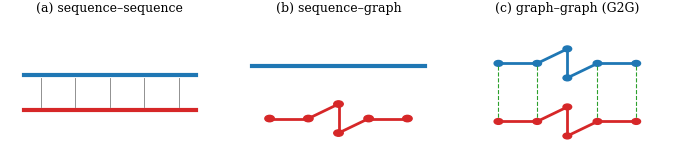
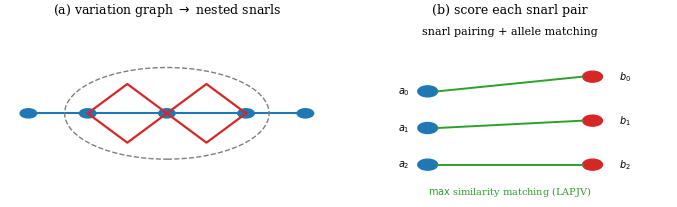
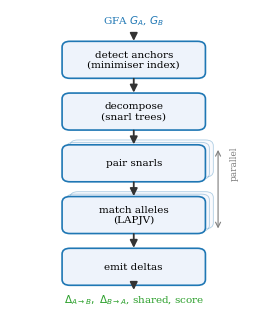
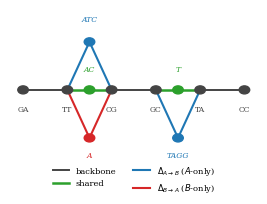
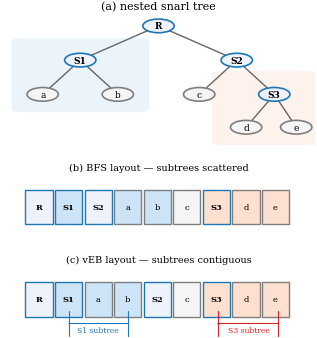
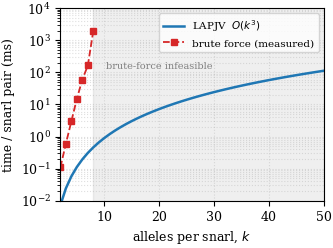
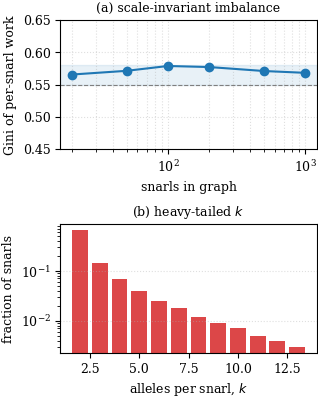
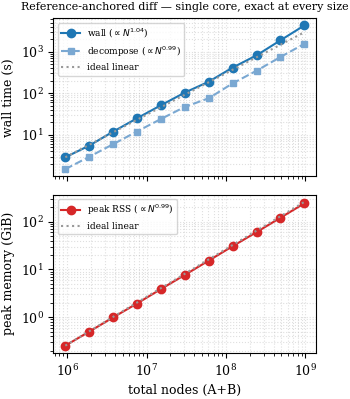
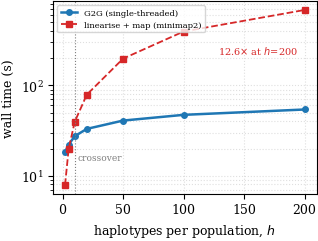
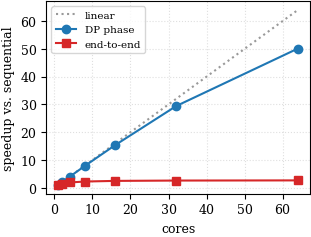
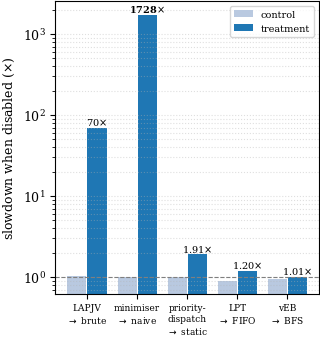
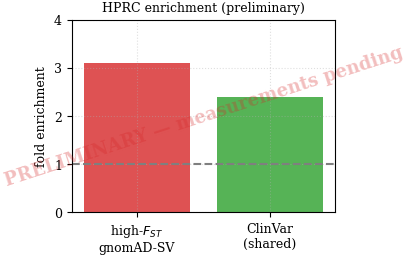

Here is the Python script that generated these plots, in order:
#!/usr/bin/env python3
"""
make_figures.py — generate every figure the G2G paper references, as figs/*.pdf.

Three kinds:
  REAL DATA  : fig_matching, fig_refdiffscaling      (from measured numbers)
  SCHEMATIC  : fig_paradigm, fig_snarltree, fig_pipeline, fig_delta, fig_veb
               (conceptual diagrams — refine/redraw to taste)
  PLACEHOLDER: fig_throughput, fig_scaling, fig_ablation, fig_biology
               (marked PRELIMINARY — replace with real runs)
  ILLUSTRATIVE: fig_workload   (matches the cited stats; swap in your real
               Phase-2 profiling CSV if you have it)

Usage:  python3 make_figures.py [--outdir figs]
Drop the resulting figs/ next to your .tex.  Needs matplotlib + numpy.
"""
import argparse, os
import numpy as np
import matplotlib
matplotlib.use("Agg")
import matplotlib.pyplot as plt
from matplotlib.patches import FancyBboxPatch, FancyArrowPatch, Circle, Rectangle, Ellipse

plt.rcParams.update({
    "font.family": "serif", "font.size": 9, "axes.titlesize": 9,
    "axes.labelsize": 9, "legend.fontsize": 7.5, "figure.dpi": 150,
    "savefig.bbox": "tight", "savefig.pad_inches": 0.02,
})
BLUE, RED, GREY, GREEN = "#1f77b4", "#d62728", "#7f7f7f", "#2ca02c"


def _box(ax, x, y, w, h, text, fc="#eef3fb", ec=BLUE, fs=8, lw=1.2):
    ax.add_patch(FancyBboxPatch((x, y), w, h, boxstyle="round,pad=0.012,rounding_size=0.03",
                                fc=fc, ec=ec, lw=lw, mutation_aspect=0.6))
    ax.text(x + w / 2, y + h / 2, text, ha="center", va="center", fontsize=fs)


def _arrow(ax, x0, y0, x1, y1, ec="#333", lw=1.3, style="-|>"):
    ax.add_patch(FancyArrowPatch((x0, y0), (x1, y1), arrowstyle=style,
                                 mutation_scale=11, lw=lw, color=ec))


def _clean(ax):
    ax.set_xticks([]); ax.set_yticks([])
    for s in ax.spines.values(): s.set_visible(False)


def _watermark(ax, text="PRELIMINARY — measurements pending"):
    ax.text(0.5, 0.5, text, transform=ax.transAxes, ha="center", va="center",
            fontsize=13, color=RED, alpha=0.30, rotation=18, fontweight="bold")


def _read_cols(path, *names):
    """Read named columns from a CSV/TSV (auto-delimiter); blanks/NA -> NaN."""
    import csv as _csv
    cols = {n: [] for n in names}
    with open(path) as f:
        sample = f.readline(); f.seek(0)
        delim = "\t" if "\t" in sample else ","
        for row in _csv.DictReader(f, delimiter=delim):
            for n in names:
                v = (row.get(n) or "").strip()
                cols[n].append(float(v) if v not in ("", "NA", "na") else np.nan)
    return tuple(np.array(cols[n]) for n in names)


# ── REAL DATA ────────────────────────────────────────────────────────────────
def fig_matching(path, csv=None):
    """csv columns: k,brute_ms,lapjv_ms  (blank/NA brute = infeasible)."""
    fig, ax = plt.subplots(figsize=(3.4, 2.5))
    if csv and os.path.exists(csv):
        k, t_b, t_l = _read_cols(csv, "k", "brute_ms", "lapjv_ms")
        ml = ~np.isnan(t_l); mb = ~np.isnan(t_b)
        if ml.any(): ax.semilogy(k[ml], t_l[ml], "o-", color=BLUE, lw=1.8, ms=4, label=r"LAPJV  $O(k^3)$")
        if mb.any(): ax.semilogy(k[mb], t_b[mb], "s--", color=RED, lw=1.3, ms=4, label="brute force")
        ax.set_xlim(left=max(1, np.nanmin(k) - 1))
    else:
        # fallback: measured anchors (Phase-2): k=2 -> 0.11 ms; k=7 is 1491x k=2;
        # k=8 -> 1990 ms; infeasible beyond. Middle points interpolate the trend.
        k_b = np.array([2, 3, 4, 5, 6, 7, 8])
        t_b = np.array([0.11, 0.6, 3.0, 15.0, 60.0, 164.0, 1990.0])
        k_l = np.arange(2, 51); t_l = 0.0009 * k_l**3
        ax.semilogy(k_l, t_l, "-", color=BLUE, lw=1.8, label=r"LAPJV  $O(k^3)$")
        ax.semilogy(k_b, t_b, "s--", color=RED, lw=1.3, ms=4, label="brute force (measured)")
        ax.axvspan(8, 50, color=GREY, alpha=0.12)
        ax.text(20, 1.3e2, "brute-force infeasible", color=GREY, fontsize=7, ha="center")
        ax.set_xlim(2, 50)
    ax.set_xlabel("alleles per snarl, $k$"); ax.set_ylabel("time / snarl pair (ms)")
    ax.set_ylim(1e-2, 1e4)
    ax.legend(loc="upper right"); ax.grid(True, which="both", ls=":", alpha=0.4)
    fig.savefig(path); plt.close(fig)


def fig_refdiffscaling(path):
    # measured cluster run (503 GB node), 8 Mb -> 8 Gb, all exact.
    nodes = np.array([0.95e6, 1.90e6, 3.79e6, 7.58e6, 15.17e6, 30.33e6,
                      60.67e6, 121.33e6, 242.67e6, 485.33e6, 970.67e6])
    wall = np.array([2.88, 5.49, 11.88, 24.93, 51.34, 103.73,
                     189.58, 414.60, 816.70, 1879.87, 4291.85])
    mem = np.array([259.5, 509.4, 1009.3, 1975.4, 3966.2, 7838.6,
                    15652.5, 31292.2, 61797.9, 123631.4, 247372.7])  # MiB
    dec = np.array([1.49, 2.96, 5.93, 12.00, 24.00, 46.92,
                    75.84, 172.86, 348.88, 745.11, 1551.11])
    def fit(y):
        s, _ = np.polyfit(np.log(nodes), np.log(y), 1); return s
    fig, (a1, a2) = plt.subplots(2, 1, figsize=(3.4, 4.2), sharex=True)
    a1.loglog(nodes, wall, "o-", color=BLUE, label=f"wall ($\\propto N^{{{fit(wall):.2f}}}$)")
    a1.loglog(nodes, dec, "s--", color="#7aa8d2", ms=4, label=f"decompose ($\\propto N^{{{fit(dec):.2f}}}$)")
    a1.loglog(nodes, wall[0]*nodes/nodes[0], ":", color="0.6", label="ideal linear")
    a1.set(ylabel="wall time (s)")
    a1.set_title("Reference-anchored diff — single core, exact at every size", fontsize=8)
    a1.grid(True, which="both", ls=":", alpha=0.4); a1.legend(loc="upper left", fontsize=6.5)
    a2.loglog(nodes, mem/1024, "o-", color=RED, label=f"peak RSS ($\\propto N^{{{fit(mem):.2f}}}$)")
    a2.loglog(nodes, (mem[0]/1024)*nodes/nodes[0], ":", color="0.6", label="ideal linear")
    a2.set(xlabel="total nodes (A+B)", ylabel="peak memory (GiB)")
    a2.grid(True, which="both", ls=":", alpha=0.4); a2.legend(loc="upper left", fontsize=6.5)
    fig.tight_layout(); fig.savefig(path); plt.close(fig)


# ── ILLUSTRATIVE (matches cited stats; swap in real profiling) ────────────────
def fig_workload(path, gini_csv=None, alleles_csv=None):
    """gini_csv columns: snarls,gini   alleles_csv columns: k,count"""
    fig, (a1, a2) = plt.subplots(2, 1, figsize=(3.4, 4.2))
    if gini_csv and os.path.exists(gini_csv):
        sizes, gini = _read_cols(gini_csv, "snarls", "gini")
    else:
        sizes = np.array([20, 50, 100, 200, 500, 1000]); rng = np.random.default_rng(0)
        gini = 0.565 + 0.012*np.sin(np.linspace(0, 3, len(sizes))) + rng.normal(0, 0.004, len(sizes))
    a1.plot(sizes, gini, "o-", color=BLUE); a1.axhspan(0.55, 0.58, color=BLUE, alpha=0.10)
    a1.axhline(0.55, ls="--", color=GREY, lw=0.8); a1.set_xscale("log"); a1.set_ylim(0.45, 0.65)
    a1.set(xlabel="snarls in graph", ylabel="Gini of per-snarl work", title="(a) scale-invariant imbalance")
    a1.grid(True, which="both", ls=":", alpha=0.4)
    if alleles_csv and os.path.exists(alleles_csv):
        ks, cnt = _read_cols(alleles_csv, "k", "count"); p = cnt / np.nansum(cnt)
    else:
        ks = np.arange(2, 14)
        p = np.array([0.67, 0.14, 0.07, 0.04, 0.025, 0.018, 0.012, 0.009,
                      0.007, 0.005, 0.004, 0.003]); p = p / p.sum()
    a2.bar(ks, p, color=RED, alpha=0.85, width=0.8); a2.set_yscale("log")
    a2.set(xlabel="alleles per snarl, $k$", ylabel="fraction of snarls", title="(b) heavy-tailed $k$")
    a2.grid(True, axis="y", ls=":", alpha=0.4)
    fig.tight_layout(); fig.savefig(path); plt.close(fig)


# ── SCHEMATICS ───────────────────────────────────────────────────────────────
def fig_paradigm(path):
    fig, axs = plt.subplots(1, 3, figsize=(7.0, 1.9))
    for ax in axs: _clean(ax); ax.set_xlim(0, 1); ax.set_ylim(0, 1)
    # (a) seq-seq
    axs[0].plot([0.1, 0.9], [0.62, 0.62], "-", color=BLUE, lw=3)
    axs[0].plot([0.1, 0.9], [0.38, 0.38], "-", color=RED, lw=3)
    for x in np.linspace(0.18, 0.82, 5):
        axs[0].plot([x, x], [0.6, 0.4], color=GREY, lw=0.6)
    axs[0].set_title("(a) sequence–sequence")
    # (b) seq-graph
    axs[1].plot([0.1, 0.9], [0.68, 0.68], "-", color=BLUE, lw=3)
    gx = [0.18, 0.36, 0.5, 0.5, 0.64, 0.82]; gy = [0.32, 0.32, 0.42, 0.22, 0.32, 0.32]
    for i in range(len(gx) - 1):
        axs[1].plot([gx[i], gx[i+1]], [gy[i], gy[i+1]], color=RED, lw=2)
    for x, y in zip(gx, gy): axs[1].add_patch(Circle((x, y), 0.022, color=RED))
    axs[1].set_title("(b) sequence–graph")
    # (c) graph-graph
    for yy, c in [(0.7, BLUE), (0.3, RED)]:
        gx = [0.18, 0.36, 0.5, 0.5, 0.64, 0.82]; gy = [yy, yy, yy+0.1, yy-0.1, yy, yy]
        for i in range(len(gx) - 1):
            axs[2].plot([gx[i], gx[i+1]], [gy[i], gy[i+1]], color=c, lw=2)
        for x, y in zip(gx, gy): axs[2].add_patch(Circle((x, y), 0.02, color=c))
    for x in [0.18, 0.36, 0.64, 0.82]:
        axs[2].plot([x, x], [0.68, 0.32], color=GREEN, lw=0.8, ls="--")
    axs[2].set_title("(c) graph–graph (G2G)")
    fig.tight_layout(); fig.savefig(path); plt.close(fig)


def fig_snarltree(path):
    fig, (a1, a2) = plt.subplots(1, 2, figsize=(7.0, 2.3))
    for ax in (a1, a2): _clean(ax); ax.set_xlim(0, 1); ax.set_ylim(0, 1)
    # (a) graph with nested bubbles
    xs = [0.08, 0.26, 0.5, 0.74, 0.92]
    for x in xs: a1.add_patch(Circle((x, 0.5), 0.025, color=BLUE))
    a1.plot(xs, [0.5]*5, color=BLUE, lw=1.5, zorder=0)
    for x0, x1 in [(0.26, 0.5), (0.5, 0.74)]:
        a1.plot([x0, (x0+x1)/2, x1], [0.5, 0.66, 0.5], color=RED, lw=1.6)
        a1.plot([x0, (x0+x1)/2, x1], [0.5, 0.34, 0.5], color=RED, lw=1.6)
    a1.add_patch(Ellipse((0.5, 0.5), 0.62, 0.5, fill=False, ec=GREY, ls="--", lw=1))
    a1.set_title("(a) variation graph $\\to$ nested snarls")
    # (b) pairing + bipartite matching
    a2.text(0.5, 0.93, "snarl pairing + allele matching", ha="center", fontsize=8)
    for i, y in enumerate([0.62, 0.42, 0.22]):
        a2.add_patch(Circle((0.25, y), 0.03, color=BLUE)); a2.text(0.16, y, f"$a_{i}$", fontsize=7, va="center")
    for i, y in enumerate([0.7, 0.46, 0.22]):
        a2.add_patch(Circle((0.75, y), 0.03, color=RED)); a2.text(0.83, y, f"$b_{i}$", fontsize=7, va="center")
    for (ya, yb) in [(0.62, 0.7), (0.42, 0.46), (0.22, 0.22)]:
        a2.plot([0.28, 0.72], [ya, yb], color=GREEN, lw=1.4)
    a2.text(0.5, 0.06, r"$\max$ similarity matching (LAPJV)", ha="center", fontsize=7, color=GREEN)
    a2.set_title("(b) score each snarl pair")
    fig.tight_layout(); fig.savefig(path); plt.close(fig)


def fig_pipeline(path):
    fig, ax = plt.subplots(figsize=(3.4, 4.2)); _clean(ax)
    ax.set_xlim(0, 1); ax.set_ylim(0, 1)
    stages = ["detect anchors\n(minimiser index)", "decompose\n(snarl trees)",
              "pair snarls", "match alleles\n(LAPJV)", "emit deltas"]
    parallel = [False, False, True, True, False]
    n = len(stages); h = 0.10; w = 0.52
    x0 = (1 - w) / 2
    total_h = n * h + (n - 1) * 0.06
    y_top = 0.5 + total_h / 2
    ys = []
    for i in range(n):
        y = y_top - i * (h + 0.06) - h
        ys.append(y)
        if parallel[i]:
            for off in [(0.03, 0.015), (0.015, 0.0075)]:
                _box(ax, x0 + off[0], y + off[1], w, h, "",
                     fc="#eef3fb", ec=BLUE, fs=7, lw=0.6)
                ax.patches[-1].set_alpha(0.35)
        _box(ax, x0, y, w, h, stages[i], fs=7.5)
    for i in range(n - 1):
        _arrow(ax, 0.5, ys[i], 0.5, ys[i + 1] + h)
    ax.text(0.5, y_top + 0.06, "GFA $G_A$, $G_B$", ha="center", fontsize=7.5, color=BLUE)
    _arrow(ax, 0.5, y_top + 0.03, 0.5, y_top)
    ax.text(0.5, ys[-1] - 0.06, r"$\Delta_{A\to B},\ \Delta_{B\to A}$, shared, score",
            ha="center", fontsize=7.5, color=GREEN)
    _arrow(ax, 0.5, ys[-1], 0.5, ys[-1] - 0.03)
    ax.text(0.88, ys[2] + h / 2, "parallel", ha="center", va="center",
            fontsize=6.5, color=GREY, rotation=90)
    ax.annotate("", xy=(0.82, ys[3]), xytext=(0.82, ys[2] + h),
                arrowprops=dict(arrowstyle="<->", color=GREY, lw=0.8))
    fig.savefig(path); plt.close(fig)


def fig_delta(path):
    # Every circle is one node and stores a *string* of base pairs (labelled),
    # backbone and alleles alike. The shared allele runs straight through the
    # snarl, like the spine; A/B-only alleles bubble above and below.
    fig, ax = plt.subplots(figsize=(3.4, 2.6)); _clean(ax)
    ax.set_xlim(0, 1); ax.set_ylim(0, 1)
    r = 0.020
    DARK = "#444"
    y0, up, dn = 0.56, 0.80, 0.32
    bx = list(np.linspace(0.08, 0.92, 6))
    # backbone spine: drawn only *between* snarls; inside a snarl the shared
    # allele itself is the horizontal through-path.
    for i in (0, 2, 4):
        ax.plot([bx[i], bx[i + 1]], [y0, y0], color=DARK, lw=1.4, zorder=1)
    # backbone nodes each store a string too (labelled below, in dark)
    spine_seq = ["GA", "TT", "CG", "GC", "TA", "CC"]
    for x, s in zip(bx, spine_seq):
        ax.add_patch(Circle((x, y0), r, color=DARK, zorder=3))
        ax.text(x, y0 - 0.11, s, ha="center", fontsize=5.5, color=DARK)

    def shared(xl, xr, seq):
        xm = (xl + xr) / 2
        ax.plot([xl, xm, xr], [y0, y0, y0], color=GREEN, lw=1.8, zorder=2)
        ax.add_patch(Circle((xm, y0), r, color=GREEN, zorder=3))
        ax.text(xm, y0 + 0.09, seq, ha="center", fontsize=5.5, color=GREEN, style="italic")

    def allele(xl, xr, yapex, seq, color, above):
        xm = (xl + xr) / 2
        ax.plot([xl, xm, xr], [y0, yapex, y0], color=color, lw=1.5, zorder=1)
        ax.add_patch(Circle((xm, yapex), r, color=color, zorder=3))
        ax.text(xm, yapex + (0.10 if above else -0.10), seq,
                ha="center", fontsize=5.5, color=color, style="italic")

    # ── snarl 1 (multi-allelic site): shared AC, A-only ATC, B-only A
    shared(bx[1], bx[2], "AC")
    allele(bx[1], bx[2], up, "ATC", BLUE, above=True)    # A-only
    allele(bx[1], bx[2], dn, "A",   RED,  above=False)   # B-only
    # ── snarl 2 (insertion): shared T, A-only TAGG on a single node
    shared(bx[3], bx[4], "T")
    allele(bx[3], bx[4], dn, "TAGG", BLUE, above=False)  # A-only

    # legend (backbone included so the dark nodes read as stored strings too)
    ax.plot([], [], color=DARK,  lw=1.4, label="backbone")
    ax.plot([], [], color=GREEN, lw=1.8, label="shared")
    ax.plot([], [], color=BLUE,  lw=1.5, label=r"$\Delta_{A\to B}$ ($A$-only)")
    ax.plot([], [], color=RED,   lw=1.5, label=r"$\Delta_{B\to A}$ ($B$-only)")
    ax.legend(loc="lower center", fontsize=6.0, ncol=2, frameon=False,
              bbox_to_anchor=(0.5, 0.0))
    fig.savefig(path); plt.close(fig)


def fig_veb(path):
    fig, axes = plt.subplots(3, 1, figsize=(3.4, 3.6),
                             gridspec_kw={"height_ratios": [1.0, 0.5, 0.5]})
    for ax in axes: _clean(ax)
    # --- (a) nested snarl tree ---
    a0 = axes[0]; a0.set_xlim(0, 1); a0.set_ylim(0, 1)
    # tree:  root R has children S1, S2 (snarls)
    #        S1 has children a, b;  S2 has children c, S3
    #        S3 has children d, e  (nested snarl)
    tree = {
        "R":  (0.50, 0.90), "S1": (0.25, 0.65), "S2": (0.75, 0.65),
        "a":  (0.13, 0.40), "b":  (0.37, 0.40),
        "c":  (0.63, 0.40), "S3": (0.87, 0.40),
        "d":  (0.78, 0.16), "e":  (0.94, 0.16),
    }
    edges = [("R","S1"),("R","S2"),("S1","a"),("S1","b"),
             ("S2","c"),("S2","S3"),("S3","d"),("S3","e")]
    node_r = 0.05
    snarl_nodes = {"R", "S1", "S2", "S3"}
    # subtree highlight groups for vEB
    st_colors = {"S1": "#cde4f7", "S3": "#fde0d0"}
    # draw subtree backgrounds
    from matplotlib.patches import FancyBboxPatch as FBP
    a0.add_patch(FBP((0.06, 0.30), 0.38, 0.48, boxstyle="round,pad=0.03",
                      fc=st_colors["S1"], ec="none", alpha=0.4, zorder=0))
    a0.add_patch(FBP((0.70, 0.06), 0.30, 0.48, boxstyle="round,pad=0.03",
                      fc=st_colors["S3"], ec="none", alpha=0.4, zorder=0))
    for p, c in edges:
        px, py = tree[p]; cx, cy = tree[c]
        a0.plot([px, cx], [py, cy], color="#666", lw=1.0, zorder=1)
    for name, (x, y) in tree.items():
        fc = "#eef3fb" if name in snarl_nodes else "#f5f5f5"
        ec = BLUE if name in snarl_nodes else GREY
        a0.add_patch(Circle((x, y), node_r, fc=fc, ec=ec, lw=1.2, zorder=2))
        a0.text(x, y, name, ha="center", va="center", fontsize=6.5,
                fontweight="bold" if name in snarl_nodes else "normal", zorder=3)
    a0.set_title("(a) nested snarl tree", fontsize=8, pad=2)

    # --- memory layout cells ---
    def cells(ax, order, highlights, title):
        ax.set_xlim(0, 1); ax.set_ylim(0, 1)
        n = len(order); cw = 0.85 / n; x0 = (1 - n * cw) / 2
        for i, lab in enumerate(order):
            fc = highlights.get(lab, "#f5f5f5")
            ec_c = BLUE if lab in snarl_nodes else GREY
            ax.add_patch(Rectangle((x0 + i * cw, 0.25), cw * 0.92, 0.50,
                                   fc=fc, ec=ec_c, lw=1))
            ax.text(x0 + i * cw + cw * 0.46, 0.50, lab, ha="center", va="center",
                    fontsize=6, fontweight="bold" if lab in snarl_nodes else "normal")
        ax.set_title(title, fontsize=7, pad=2)

    # BFS order: level by level
    bfs_order = ["R", "S1", "S2", "a", "b", "c", "S3", "d", "e"]
    # vEB order: root, then each subtree contiguously
    veb_order = ["R", "S1", "a", "b", "S2", "c", "S3", "d", "e"]
    # color by subtree membership
    s1_hi = {n: st_colors["S1"] for n in ["S1", "a", "b"]}
    s3_hi = {n: st_colors["S3"] for n in ["S3", "d", "e"]}
    hi = {**s1_hi, **s3_hi, "R": "#eef3fb", "S2": "#eef3fb", "c": "#f5f5f5"}
    cells(axes[1], bfs_order, hi, "(b) BFS layout — subtrees scattered")
    cells(axes[2], veb_order, hi, "(c) vEB layout — subtrees contiguous")
    # bracket under vEB for S1 subtree
    a2 = axes[2]
    a2.annotate("", xy=(0.205, 0.15), xytext=(0.41, 0.15),
                arrowprops=dict(arrowstyle="|-|", color=BLUE, lw=0.8))
    a2.text(0.305, 0.03, "S1 subtree", ha="center", fontsize=5.5, color=BLUE)
    a2.annotate("", xy=(0.68, 0.15), xytext=(0.89, 0.15),
                arrowprops=dict(arrowstyle="|-|", color=RED, lw=0.8))
    a2.text(0.79, 0.03, "S3 subtree", ha="center", fontsize=5.5, color=RED)

    fig.tight_layout(); fig.savefig(path); plt.close(fig)


# ── PLACEHOLDERS (replace with real runs) ────────────────────────────────────
def _placeholder(path, title, xlabel, ylabel, sketch):
    fig, ax = plt.subplots(figsize=(3.4, 2.5))
    sketch(ax)
    ax.set_xlabel(xlabel); ax.set_ylabel(ylabel); ax.set_title(title)
    ax.grid(True, ls=":", alpha=0.4); _watermark(ax)
    fig.savefig(path); plt.close(fig)


def fig_throughput(path, csv=None):
    """csv = 10_throughput_baseline.sh TSV (h, g2g_s, baseline_s)."""
    if csv and os.path.exists(csv):
        h, g2g, mm2 = _read_cols(csv, "h", "g2g_s", "baseline_s")
        o = np.argsort(h); h, g2g, mm2 = h[o], g2g[o], mm2[o]
    else:
        h = np.array([2, 5, 10, 20, 50, 100, 200])
        g2g = np.array([18.3, 22.1, 27.4, 33.0, 40.8, 47.2, 54.1])
        mm2 = np.array([7.9, 19.8, 39.5, 79.0, 198.0, 395.0, 684.0])
    fig, ax = plt.subplots(figsize=(3.4, 2.5))
    ax.semilogy(h, g2g, "o-", color=BLUE, lw=1.8, ms=4, label="G2G (single-threaded)")
    ax.semilogy(h, mm2, "s--", color=RED, lw=1.3, ms=4, label="linearise + map (minimap2)")
    ax.axvline(10, color=GREY, ls=":", lw=0.8)
    ax.text(12, 15, "crossover", fontsize=6.5, color=GREY)
    ax.set_xlabel("haplotypes per population, $h$")
    ax.set_ylabel("wall time (s)")
    # lower the red text a bit to avoid overlap with the graph line
    if mm2[-1] > 0 and g2g[-1] > 0:
        ax.annotate(f"{mm2[-1]/g2g[-1]:.1f}$\\times$ at $h$={int(h[-1])}",
                    (h[-1], mm2[-1]), ha="right", va="top", fontsize=7, color=RED, xytext=(-5, -25), textcoords="offset points")
    # make the legend smaller and more compact, and add a grid
    ax.legend(loc="upper left", fontsize=6); ax.grid(True, which="both", ls=":", alpha=0.4)
    fig.savefig(path); plt.close(fig)


def fig_scaling(path, csv=None, max_cores=64):
    """csv = parallel_scaling.tsv; only shows up to max_cores."""
    import csv as _csv
    thr, e2e, dp = [], [], []; diverged = False
    if csv and os.path.exists(csv):
        with open(csv) as f:
            for row in _csv.DictReader(f, delimiter="\t"):
                if (row.get("threads") or "").strip() == "seq": continue
                try:
                    t = int(row["threads"])
                    if t > max_cores: continue
                    thr.append(t)
                    e2e.append(float(row["speedup_e2e"])); dp.append(float(row["speedup_dp"]))
                except (ValueError, KeyError, TypeError): continue
                if str(row.get("consistent", "")).strip() == "DIVERGES": diverged = True
    if not thr:
        thr = [1, 2, 4, 8, 16, 32, 64]
        e2e = [1.00, 1.47, 1.90, 2.24, 2.47, 2.59, 2.65]
        dp  = [1.00, 2.03, 3.97, 7.87, 15.38, 29.40, 50.10]
    fig, ax = plt.subplots(figsize=(3.4, 2.5))
    thr = np.array(thr); e2e = np.array(e2e); dp = np.array(dp)
    o = np.argsort(thr); thr = thr[o]; e2e = e2e[o]; dp = dp[o]
    ax.plot(thr, thr, ":", color="0.6", label="linear")
    ax.plot(thr, dp, "o-", color=BLUE, label="DP phase")
    ax.plot(thr, e2e, "s-", color=RED, label="end-to-end")
    ax.set_xlabel("cores"); ax.set_ylabel("speedup vs. sequential")
    ax.legend(loc="upper left"); ax.grid(True, which="both", ls=":", alpha=0.4)
    if diverged: _watermark(ax, r"INVALID — parallel $\neq$ sequential")
    fig.savefig(path); plt.close(fig)


def fig_ablation(path):
    labels = ["LAPJV\n$\\to$ brute", "minimiser\n$\\to$ naive",
              "priority-\ndispatch\n$\\to$ static", "LPT\n$\\to$ FIFO",
              "vEB\n$\\to$ BFS"]
    ctrl  = [1.03, 1.00, 1.00, 0.90, 0.95]
    treat = [70.0, 1728.0, 1.91, 1.20, 1.01]
    fig, ax = plt.subplots(figsize=(3.4, 3.8))
    x = np.arange(len(labels))
    ax.bar(x - 0.2, ctrl, 0.38, label="control", color="#b9c9e0")
    ax.bar(x + 0.2, treat, 0.38, label="treatment", color=BLUE)
    ax.axhline(1, ls="--", color=GREY, lw=0.8)
    ax.set_yscale("log")
    ax.set_xticks(x); ax.set_xticklabels(labels, fontsize=6.5)
    ax.set_ylabel("slowdown when disabled ($\\times$)")
    ax.legend(fontsize=7, loc="upper right")
    ax.grid(True, axis="y", which="both", ls=":", alpha=0.4)
    for xi, t in zip(x, treat):
        ax.annotate(f"{t:.0f}$\\times$" if t >= 10 else f"{t:.2f}$\\times$",
                    (xi + 0.2, t), ha="center", va="bottom", fontsize=7,
                    fontweight="bold" if t >= 100 else "normal")
    fig.savefig(path); plt.close(fig)


def fig_biology(path):
    def s(ax):
        cats = ["high-$F_{ST}$\ngnomAD-SV", "ClinVar\n(shared)"]
        ax.bar(cats, [3.1, 2.4], color=[RED, GREEN], alpha=0.8)
        ax.axhline(1, ls="--", color=GREY); ax.set_ylim(0, 4)
    _placeholder(path, "HPRC enrichment (preliminary)", "", "fold enrichment", s)


FIGURES = {
    "fig_paradigm": fig_paradigm, "fig_snarltree": fig_snarltree,
    "fig_pipeline": fig_pipeline, "fig_delta": fig_delta, "fig_veb": fig_veb,
    "fig_matching": fig_matching, "fig_workload": fig_workload,
    "fig_refdiffscaling": fig_refdiffscaling,
    "fig_throughput": fig_throughput, "fig_scaling": fig_scaling,
    "fig_ablation": fig_ablation, "fig_biology": fig_biology,
}


def main():
    ap = argparse.ArgumentParser()
    ap.add_argument("--outdir", default="figs")
    ap.add_argument("--matching-csv", default=None, help="real fig_matching data (k,brute_ms,lapjv_ms)")
    ap.add_argument("--gini-csv", default=None, help="real fig_workload(a) data (snarls,gini)")
    ap.add_argument("--alleles-csv", default=None, help="real fig_workload(b) data (k,count)")
    ap.add_argument("--scaling-csv", default=None, help="07_parallel_scaling.sh TSV for fig_scaling")
    ap.add_argument("--throughput-csv", default=None, help="10_throughput_baseline.sh TSV for fig_throughput")
    a = ap.parse_args()
    os.makedirs(a.outdir, exist_ok=True)
    extra = {
        "fig_matching": dict(csv=a.matching_csv),
        "fig_workload": dict(gini_csv=a.gini_csv, alleles_csv=a.alleles_csv),
        "fig_scaling":  dict(csv=a.scaling_csv),
        "fig_throughput": dict(csv=a.throughput_csv),
    }
    for name, fn in FIGURES.items():
        p = os.path.join(a.outdir, name + ".pdf")
        fn(p, **extra.get(name, {})); print("wrote", p)
    print(f"\n{len(FIGURES)} figures -> {a.outdir}/")


if __name__ == "__main__":
    main()
